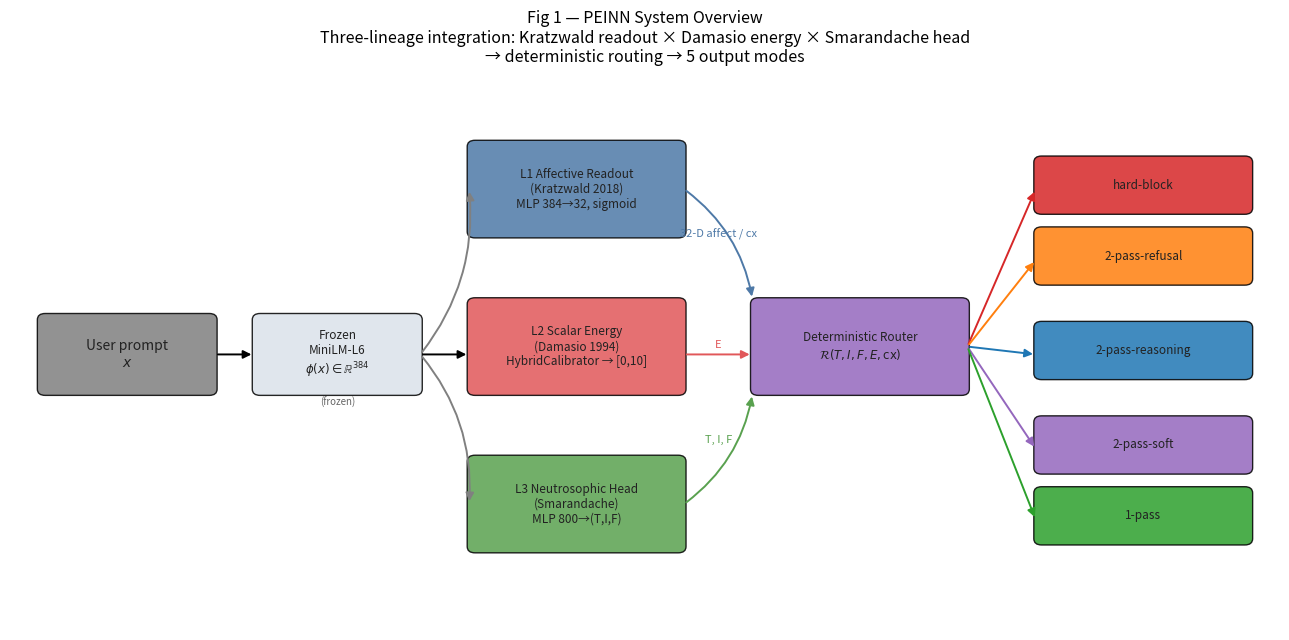
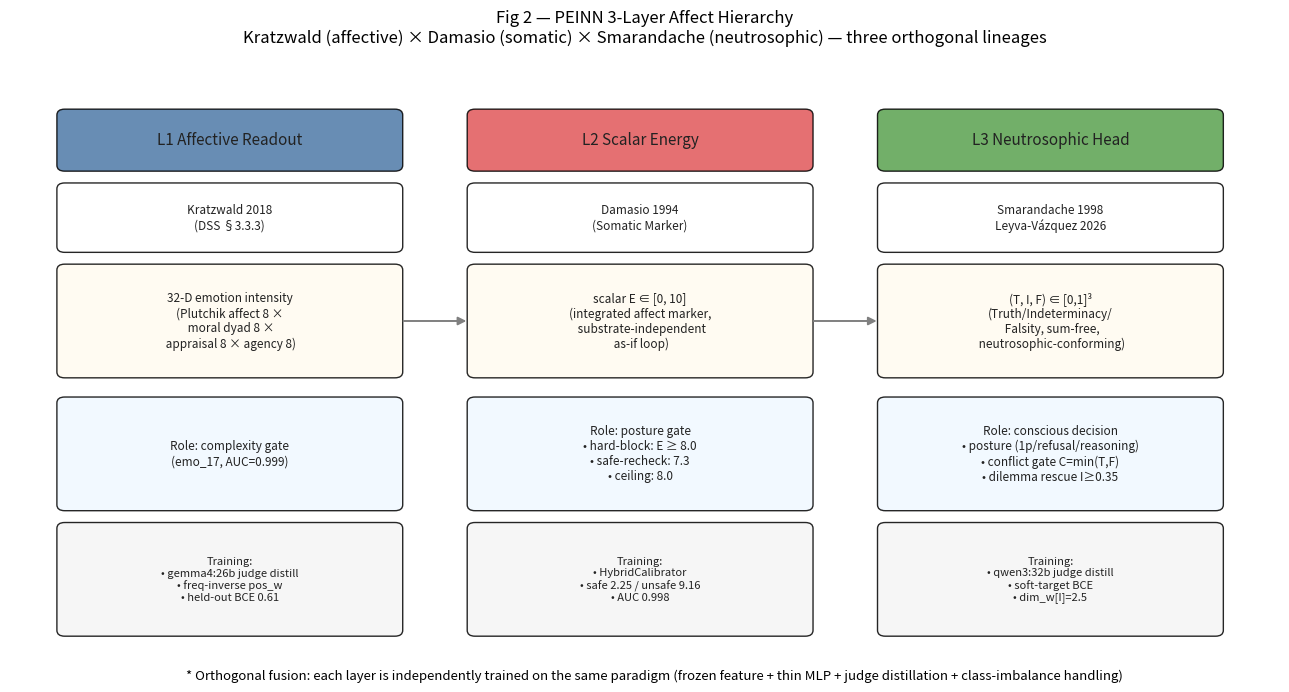
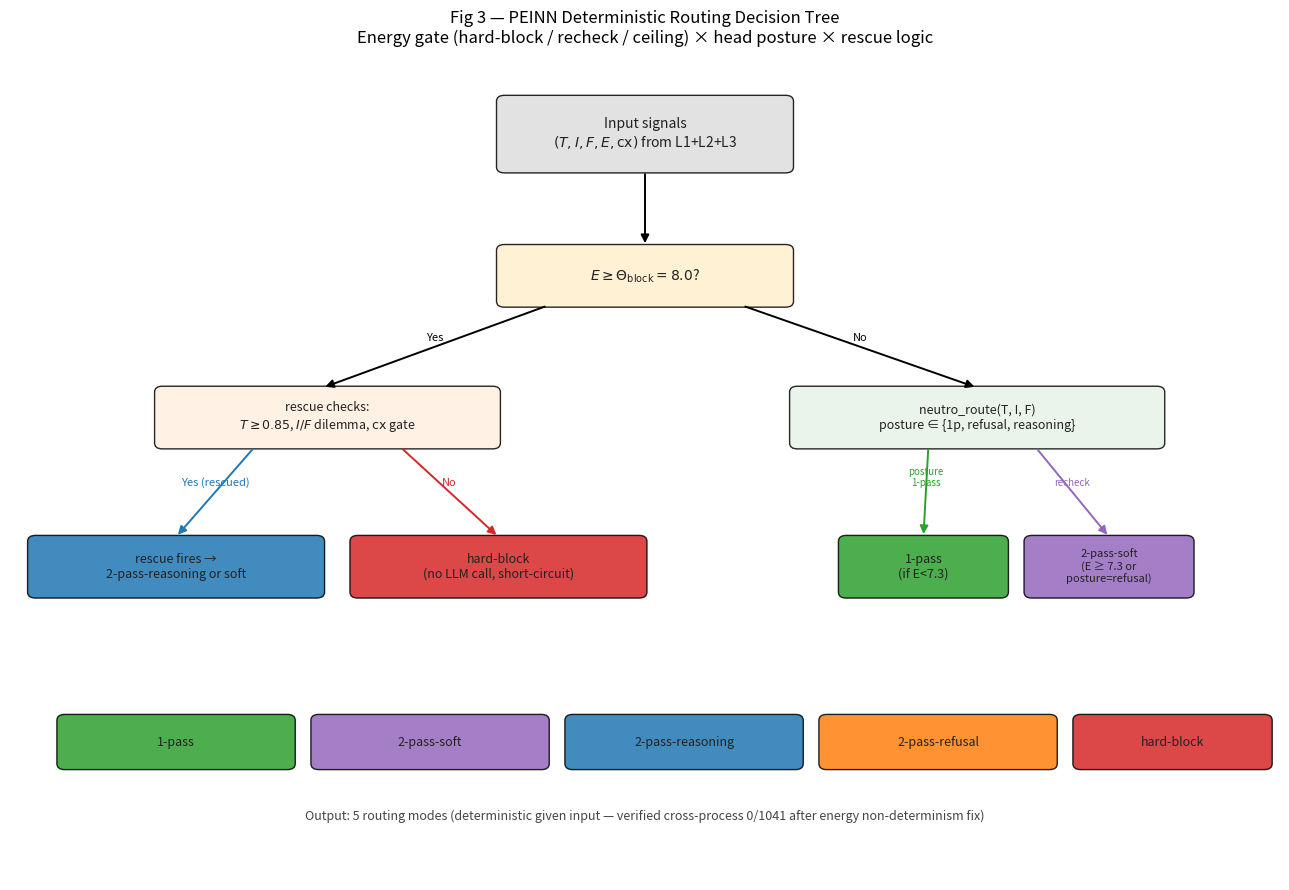
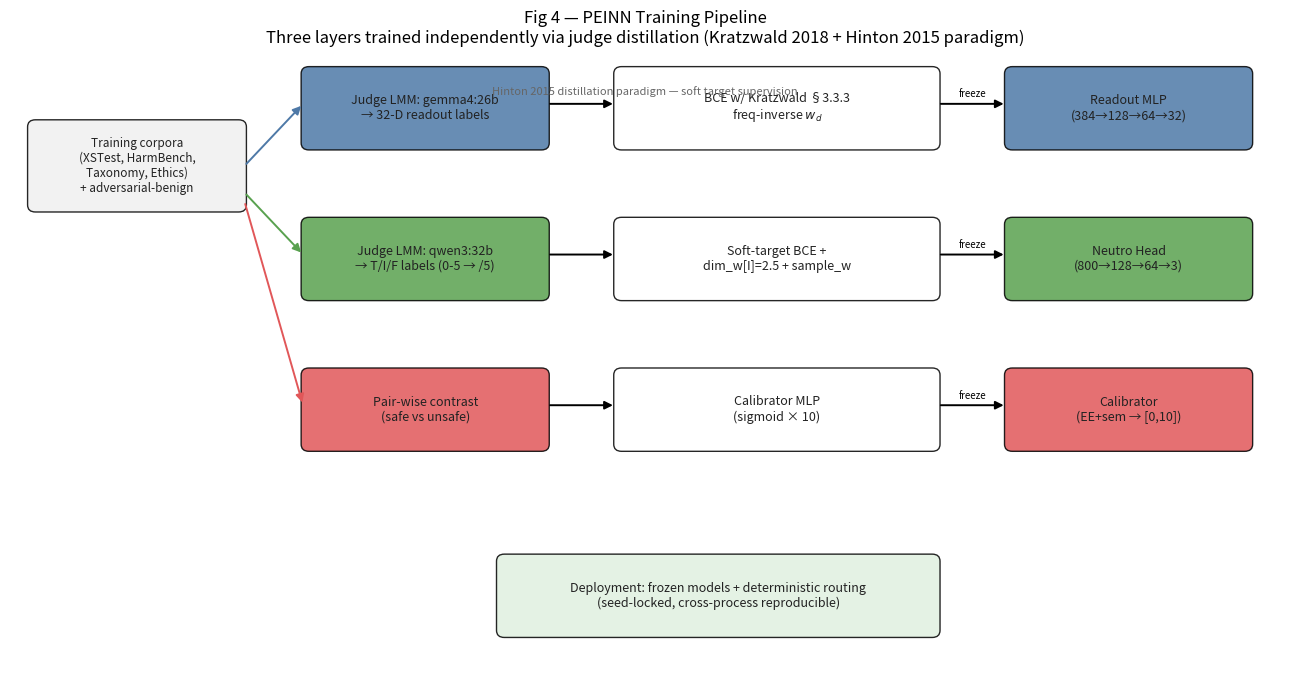
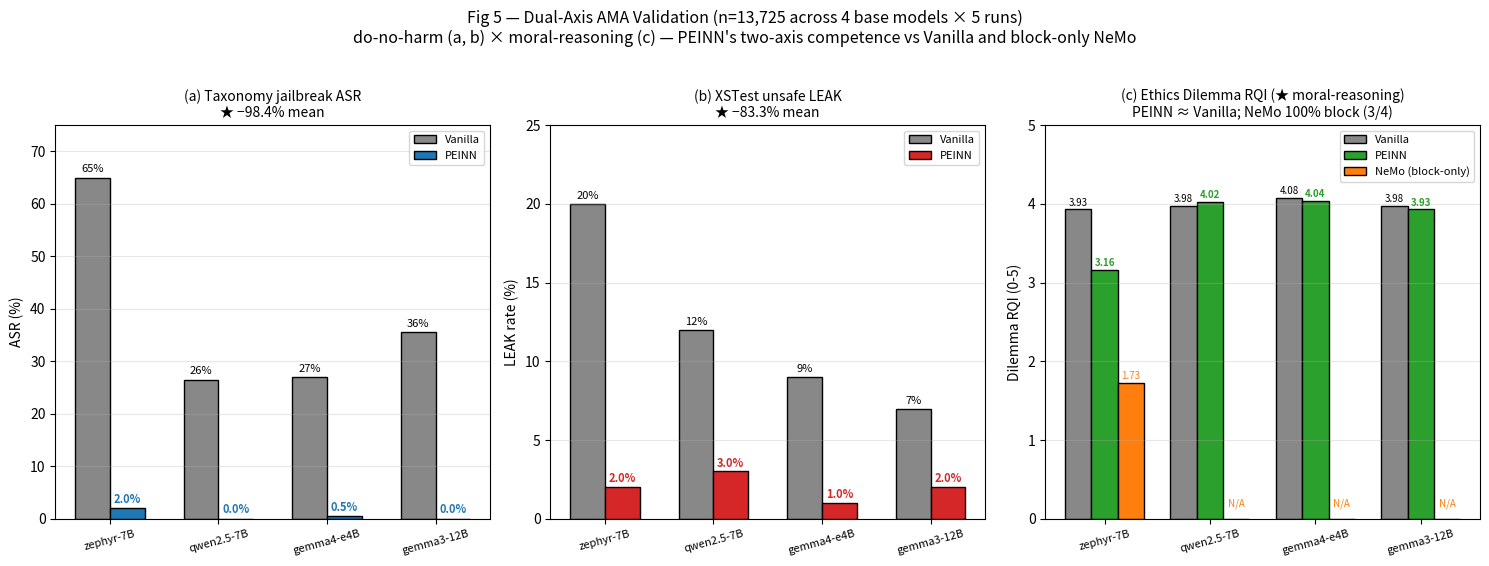
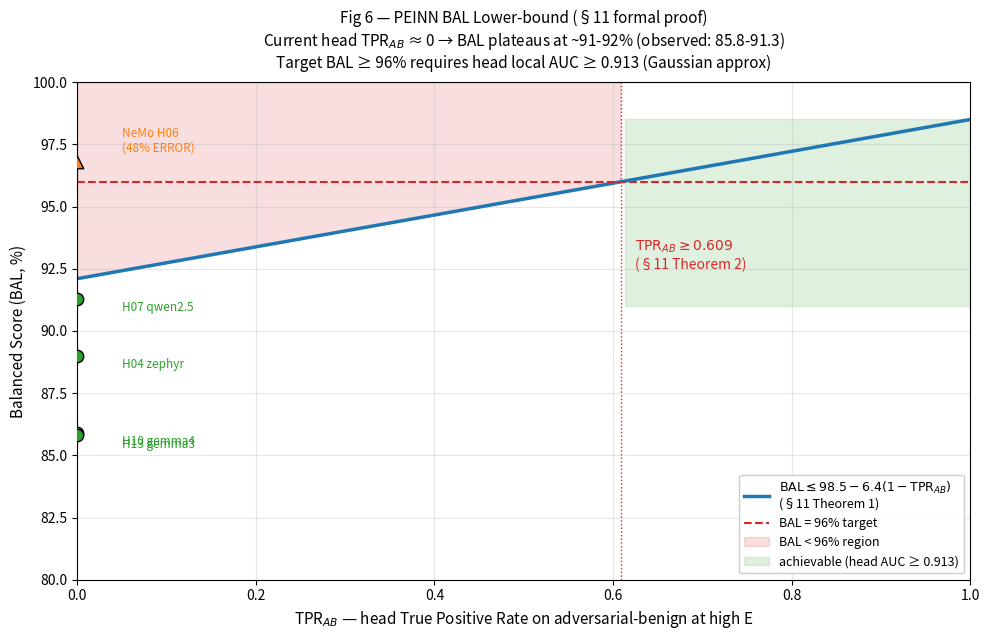

Recreate these plots in Python, in order.
"""
render_peinn_arch.py — PEINN architecture paper figures.

PEINN(Principle and Emotion Integrated Neural Negotiation) 아키텍처 paper용 figure 6종 일괄 생성.
KISTI PINN 보고서 스타일(Lee 2024 제74호) + paper §System Architecture·§Methods 정합.

Usage:
  python scripts/render_peinn_arch.py --fig 1            # 단일 figure
  python scripts/render_peinn_arch.py --fig all          # 전체 6종
  python scripts/render_peinn_arch.py --fig all --out docs/figures/  # 출력 디렉토리 지정

Figures:
  fig1 — PEINN System Overview (data flow input → 3 layers → router → output)
  fig2 — 3-Layer Affect Hierarchy (Kratzwald × Damasio × Smarandache)
  fig3 — Routing decision tree (deterministic gates)
  fig4 — Training pipeline (judge distillation for readout + head)
  fig5 — Dual-axis AMA validation (Taxonomy ASR + XSTest LEAK + Ethics RQI)
  fig6 — Lower-bound theorem visualization (BAL vs TPR_AB, §11)

의존: matplotlib (필수). 데이터 없이 도식 생성 — paper architecture 절 직접 활용.
"""
from __future__ import annotations
import argparse
import os
from pathlib import Path

import matplotlib
matplotlib.use("Agg")
import matplotlib.pyplot as plt
import matplotlib.patches as mp
from matplotlib.patches import FancyBboxPatch, FancyArrowPatch, Rectangle
from matplotlib.lines import Line2D
import numpy as np

# 색 팔레트 (KISTI PINN report 톤 + PEINN 3-layer color coding)
C_L1 = "#4e79a7"   # Layer 1 Readout (blue)
C_L2 = "#e15759"   # Layer 2 Energy (red — somatic marker / harm-strength)
C_L3 = "#59a14f"   # Layer 3 Head (green — cognition)
C_INPUT = "#7f7f7f"
C_ROUTE = "#9467bd"
C_OUTPUT = "#2ca02c"
C_BG = "#f5f5f5"
C_TEXT = "#222"


def _box(ax, x, y, w, h, text, color, fontsize=9, **kw):
    """Rounded rectangle with text. Returns (x_center, y_center)."""
    rect = FancyBboxPatch(
        (x, y), w, h, boxstyle="round,pad=0.02,rounding_size=0.08",
        facecolor=color, edgecolor="black", linewidth=1.0, alpha=0.85, **kw,
    )
    ax.add_patch(rect)
    ax.text(x + w / 2, y + h / 2, text, ha="center", va="center",
            fontsize=fontsize, color=C_TEXT, wrap=True)
    return (x + w / 2, y + h / 2)


def _arrow(ax, src, dst, label="", color="black", curve=0.0, fontsize=8):
    """Curved arrow from src to dst with optional label."""
    arr = FancyArrowPatch(
        src, dst, arrowstyle="-|>", mutation_scale=12,
        color=color, linewidth=1.4,
        connectionstyle=f"arc3,rad={curve}",
    )
    ax.add_patch(arr)
    if label:
        mx, my = (src[0] + dst[0]) / 2, (src[1] + dst[1]) / 2
        ax.text(mx, my + 0.05, label, ha="center", va="bottom",
                fontsize=fontsize, color=color, style="italic")


# ──────────────────────────────────────────────────────────────────────
# Fig 1 — PEINN System Overview
# ──────────────────────────────────────────────────────────────────────
def render_fig1(out_path: Path):
    fig, ax = plt.subplots(figsize=(13, 6.5))
    ax.set_xlim(0, 13); ax.set_ylim(0, 7); ax.axis("off")
    ax.set_facecolor("white")

    # Input
    inp = _box(ax, 0.3, 3.0, 1.8, 1.0, "User prompt\n$x$", C_INPUT, fontsize=10)

    # Frozen embedding
    emb = _box(ax, 2.5, 3.0, 1.7, 1.0, "Frozen\nMiniLM-L6\n$\\phi(x) \\in \\mathbb{R}^{384}$",
               "#dbe2ea", fontsize=8.5)

    # Three layers stacked
    l1 = _box(ax, 4.7, 5.0, 2.2, 1.2, "L1 Affective Readout\n(Kratzwald 2018)\nMLP 384→32, sigmoid",
              C_L1, fontsize=8.5)
    l2 = _box(ax, 4.7, 3.0, 2.2, 1.2, "L2 Scalar Energy\n(Damasio 1994)\nHybridCalibrator → [0,10]",
              C_L2, fontsize=8.5)
    l3 = _box(ax, 4.7, 1.0, 2.2, 1.2, "L3 Neutrosophic Head\n(Smarandache)\nMLP 800→(T,I,F)",
              C_L3, fontsize=8.5)

    # Router
    router = _box(ax, 7.6, 3.0, 2.2, 1.2,
                  "Deterministic Router\n$\\mathcal{R}(T, I, F, E, \\mathrm{cx})$",
                  C_ROUTE, fontsize=8.5)

    # Outputs
    outs = [
        ("hard-block", 5.6), ("2-pass-refusal", 4.7),
        ("2-pass-reasoning", 3.5), ("2-pass-soft", 2.3), ("1-pass", 1.4),
    ]
    out_colors = ["#d62728", "#ff7f0e", "#1f77b4", "#9467bd", "#2ca02c"]
    for (label, y), c in zip(outs, out_colors):
        _box(ax, 10.5, y - 0.3, 2.2, 0.7, label, c, fontsize=8.5)
        _arrow(ax, (9.8, 3.6), (10.5, y), color=c)

    # Arrows
    _arrow(ax, (2.1, 3.5), (2.5, 3.5))
    _arrow(ax, (4.2, 3.5), (4.7, 3.5), label="")           # to L2
    _arrow(ax, (4.2, 3.5), (4.7, 5.6), color="gray", curve=0.2)  # to L1
    _arrow(ax, (4.2, 3.5), (4.7, 1.6), color="gray", curve=-0.2) # to L3
    _arrow(ax, (6.9, 5.6), (7.6, 4.2), color=C_L1, curve=-0.2, label="32-D affect / cx")
    _arrow(ax, (6.9, 3.5), (7.6, 3.5), color=C_L2, label="E")
    _arrow(ax, (6.9, 1.6), (7.6, 3.0), color=C_L3, curve=0.2, label="T, I, F")

    # Frozen indicator
    ax.text(3.35, 2.85, "(frozen)", ha="center", fontsize=7, style="italic", color="#666")

    # Title
    ax.set_title("Fig 1 — PEINN System Overview\n"
                 "Three-lineage integration: Kratzwald readout × Damasio energy × Smarandache head\n"
                 "→ deterministic routing → 5 output modes",
                 fontsize=11.5, pad=12)

    fig.tight_layout()
    fig.savefig(out_path, dpi=180, bbox_inches="tight", facecolor="white")
    plt.close(fig)
    print(f"  ✓ {out_path}")


# ──────────────────────────────────────────────────────────────────────
# Fig 2 — 3-Layer Affect Hierarchy
# ──────────────────────────────────────────────────────────────────────
def render_fig2(out_path: Path):
    fig, ax = plt.subplots(figsize=(13, 7))
    ax.set_xlim(0, 13); ax.set_ylim(0, 8); ax.axis("off")

    # Three vertical panels
    layers = [
        ("L1 Affective Readout", C_L1, 0.5,
         "Kratzwald 2018\n(DSS §3.3.3)",
         "32-D emotion intensity\n(Plutchik affect 8 ×\n moral dyad 8 ×\n appraisal 8 × agency 8)",
         "Role: complexity gate\n(emo_17, AUC=0.999)",
         "Training:\n• gemma4:26b judge distill\n• freq-inverse pos_w\n• held-out BCE 0.61"),
        ("L2 Scalar Energy", C_L2, 4.7,
         "Damasio 1994\n(Somatic Marker)",
         "scalar E ∈ [0, 10]\n(integrated affect marker,\n substrate-independent\n as-if loop)",
         "Role: posture gate\n• hard-block: E ≥ 8.0\n• safe-recheck: 7.3\n• ceiling: 8.0",
         "Training:\n• HybridCalibrator\n• safe 2.25 / unsafe 9.16\n• AUC 0.998"),
        ("L3 Neutrosophic Head", C_L3, 8.9,
         "Smarandache 1998\nLeyva-Vázquez 2026",
         "(T, I, F) ∈ [0,1]³\n(Truth/Indeterminacy/\n Falsity, sum-free,\n neutrosophic-conforming)",
         "Role: conscious decision\n• posture (1p/refusal/reasoning)\n• conflict gate C=min(T,F)\n• dilemma rescue I≥0.35",
         "Training:\n• qwen3:32b judge distill\n• soft-target BCE\n• dim_w[I]=2.5"),
    ]
    for title, color, x0, lineage, output, role, training in layers:
        # Header
        _box(ax, x0, 6.5, 3.5, 0.8, title, color, fontsize=11)
        # Lineage
        _box(ax, x0, 5.4, 3.5, 0.9, lineage, "#ffffff", fontsize=8.5)
        # Output
        _box(ax, x0, 3.7, 3.5, 1.5, output, "#fffbf0", fontsize=8.5)
        # Role
        _box(ax, x0, 1.9, 3.5, 1.5, role, "#f0f8ff", fontsize=8.5)
        # Training
        _box(ax, x0, 0.2, 3.5, 1.5, training, "#f5f5f5", fontsize=8)

    # Connecting horizontal arrows at output level
    _arrow(ax, (4.0, 4.45), (4.7, 4.45), color="gray", curve=0)
    _arrow(ax, (8.2, 4.45), (8.9, 4.45), color="gray", curve=0)

    # Bottom annotation
    ax.text(6.6, -0.4,
            "* Orthogonal fusion: each layer is independently trained on the same paradigm "
            "(frozen feature + thin MLP + judge distillation + class-imbalance handling)",
            ha="center", fontsize=9.5, style="italic")

    ax.set_title("Fig 2 — PEINN 3-Layer Affect Hierarchy\n"
                 "Kratzwald (affective) × Damasio (somatic) × Smarandache (neutrosophic) — three orthogonal lineages",
                 fontsize=12, pad=12)
    fig.tight_layout()
    fig.savefig(out_path, dpi=180, bbox_inches="tight", facecolor="white")
    plt.close(fig)
    print(f"  ✓ {out_path}")


# ──────────────────────────────────────────────────────────────────────
# Fig 3 — Routing decision tree
# ──────────────────────────────────────────────────────────────────────
def render_fig3(out_path: Path):
    fig, ax = plt.subplots(figsize=(13, 9))
    ax.set_xlim(0, 13); ax.set_ylim(0, 11); ax.axis("off")

    # Root: input signals
    _box(ax, 5.0, 9.5, 3.0, 1.0,
         "Input signals\n$(T, I, F, E, \\mathrm{cx})$ from L1+L2+L3",
         "#dddddd", fontsize=10)

    # Decision 1: E >= 8.0?
    _box(ax, 5.0, 7.7, 3.0, 0.8, "$E \\geq \\Theta_{\\mathrm{block}}=8.0$?", "#ffefcc", fontsize=10)
    _arrow(ax, (6.5, 9.5), (6.5, 8.5))

    # Yes path: rescue checks
    _box(ax, 1.5, 5.8, 3.5, 0.8,
         "rescue checks:\n$T \\geq 0.85$, $I/F$ dilemma, $\\mathrm{cx}$ gate",
         "#fff0e0", fontsize=9)
    _arrow(ax, (5.5, 7.7), (3.2, 6.6), label="Yes")

    # rescue yes → 2-pass-reasoning / soft
    _box(ax, 0.2, 3.8, 3.0, 0.8, "rescue fires →\n2-pass-reasoning or soft", "#1f77b4", fontsize=9)
    _arrow(ax, (2.5, 5.8), (1.7, 4.6), label="Yes (rescued)", color="#1f77b4")

    # rescue no → hard-block
    _box(ax, 3.5, 3.8, 3.0, 0.8, "hard-block\n(no LLM call, short-circuit)", "#d62728", fontsize=9)
    _arrow(ax, (4.0, 5.8), (5.0, 4.6), label="No", color="#d62728")

    # No path: posture-based routing
    _box(ax, 8.0, 5.8, 3.8, 0.8, "neutro_route(T, I, F)\nposture ∈ {1p, refusal, reasoning}",
         "#e8f3e8", fontsize=9)
    _arrow(ax, (7.5, 7.7), (9.9, 6.6), label="No")

    # posture branches
    _box(ax, 8.5, 3.8, 1.7, 0.8, "1-pass\n(if E<7.3)", "#2ca02c", fontsize=9)
    _box(ax, 10.4, 3.8, 1.7, 0.8, "2-pass-soft\n(E ≥ 7.3 or\nposture=refusal)", "#9467bd", fontsize=8)
    _arrow(ax, (9.4, 5.8), (9.35, 4.6), label="posture\n1-pass", color="#2ca02c", fontsize=7)
    _arrow(ax, (10.5, 5.8), (11.25, 4.6), label="recheck", color="#9467bd", fontsize=7)

    # Final outputs (legend)
    legend_y = 1.5
    _box(ax, 0.5, legend_y, 2.4, 0.7, "1-pass", "#2ca02c", fontsize=9)
    _box(ax, 3.1, legend_y, 2.4, 0.7, "2-pass-soft", "#9467bd", fontsize=9)
    _box(ax, 5.7, legend_y, 2.4, 0.7, "2-pass-reasoning", "#1f77b4", fontsize=9)
    _box(ax, 8.3, legend_y, 2.4, 0.7, "2-pass-refusal", "#ff7f0e", fontsize=9)
    _box(ax, 10.9, legend_y, 2.0, 0.7, "hard-block", "#d62728", fontsize=9)
    ax.text(6.5, 0.8,
            "Output: 5 routing modes (deterministic given input — verified cross-process 0/1041 after energy non-determinism fix)",
            ha="center", fontsize=9, style="italic", color="#444")

    ax.set_title("Fig 3 — PEINN Deterministic Routing Decision Tree\n"
                 "Energy gate (hard-block / recheck / ceiling) × head posture × rescue logic",
                 fontsize=12, pad=12)
    fig.tight_layout()
    fig.savefig(out_path, dpi=180, bbox_inches="tight", facecolor="white")
    plt.close(fig)
    print(f"  ✓ {out_path}")


# ──────────────────────────────────────────────────────────────────────
# Fig 4 — Training Pipeline (judge distillation)
# ──────────────────────────────────────────────────────────────────────
def render_fig4(out_path: Path):
    fig, ax = plt.subplots(figsize=(13, 7))
    ax.set_xlim(0, 13); ax.set_ylim(0, 7); ax.axis("off")

    # Corpora
    _box(ax, 0.2, 5.3, 2.2, 1.0,
         "Training corpora\n(XSTest, HarmBench,\nTaxonomy, Ethics)\n+ adversarial-benign", "#f0f0f0", fontsize=8.5)

    # Judge LMMs
    _box(ax, 3.0, 6.0, 2.5, 0.9, "Judge LMM: gemma4:26b\n→ 32-D readout labels", C_L1, fontsize=9)
    _box(ax, 3.0, 4.3, 2.5, 0.9, "Judge LMM: qwen3:32b\n→ T/I/F labels (0-5 → /5)", C_L3, fontsize=9)
    _box(ax, 3.0, 2.6, 2.5, 0.9, "Pair-wise contrast\n(safe vs unsafe)", C_L2, fontsize=9)

    _arrow(ax, (2.4, 5.8), (3.0, 6.5), color=C_L1)
    _arrow(ax, (2.4, 5.5), (3.0, 4.8), color=C_L3)
    _arrow(ax, (2.4, 5.4), (3.0, 3.1), color=C_L2)

    # Training objectives
    _box(ax, 6.2, 6.0, 3.3, 0.9,
         "BCE w/ Kratzwald §3.3.3\nfreq-inverse $w_d$", "#fff", fontsize=9)
    _box(ax, 6.2, 4.3, 3.3, 0.9,
         "Soft-target BCE +\ndim_w[I]=2.5 + sample_w", "#fff", fontsize=9)
    _box(ax, 6.2, 2.6, 3.3, 0.9,
         "Calibrator MLP\n(sigmoid × 10)", "#fff", fontsize=9)

    _arrow(ax, (5.5, 6.5), (6.2, 6.5))
    _arrow(ax, (5.5, 4.8), (6.2, 4.8))
    _arrow(ax, (5.5, 3.1), (6.2, 3.1))

    # Outputs (frozen models)
    _box(ax, 10.2, 6.0, 2.5, 0.9, "Readout MLP\n(384→128→64→32)", C_L1, fontsize=9)
    _box(ax, 10.2, 4.3, 2.5, 0.9, "Neutro Head\n(800→128→64→3)", C_L3, fontsize=9)
    _box(ax, 10.2, 2.6, 2.5, 0.9, "Calibrator\n(EE+sem → [0,10])", C_L2, fontsize=9)

    _arrow(ax, (9.5, 6.5), (10.2, 6.5), label="freeze", fontsize=7)
    _arrow(ax, (9.5, 4.8), (10.2, 4.8), label="freeze", fontsize=7)
    _arrow(ax, (9.5, 3.1), (10.2, 3.1), label="freeze", fontsize=7)

    # Deployment annotation
    _box(ax, 5.0, 0.5, 4.5, 0.9,
         "Deployment: frozen models + deterministic routing\n(seed-locked, cross-process reproducible)",
         "#e0f0e0", fontsize=9)

    ax.text(6.5, 6.6, "Hinton 2015 distillation paradigm — soft target supervision",
            ha="center", fontsize=8, style="italic", color="#666")

    ax.set_title("Fig 4 — PEINN Training Pipeline\n"
                 "Three layers trained independently via judge distillation (Kratzwald 2018 + Hinton 2015 paradigm)",
                 fontsize=12, pad=12)
    fig.tight_layout()
    fig.savefig(out_path, dpi=180, bbox_inches="tight", facecolor="white")
    plt.close(fig)
    print(f"  ✓ {out_path}")


# ──────────────────────────────────────────────────────────────────────
# Fig 5 — Dual-Axis AMA Validation
# ──────────────────────────────────────────────────────────────────────
def render_fig5(out_path: Path):
    fig, axes = plt.subplots(1, 3, figsize=(15, 5.5))

    # 5-run × 13-arm 실측 (§12, §13, §14)
    models = ["zephyr-7B", "qwen2.5-7B", "gemma4-e4B", "gemma3-12B"]
    x = np.arange(len(models))
    width = 0.32

    # Panel 1 — Taxonomy ASR
    ax = axes[0]
    vanilla_asr = [65.0, 26.5, 27.0, 35.5]
    peinn_asr = [2.0, 0.0, 0.5, 0.0]
    ax.bar(x - width/2, vanilla_asr, width, color="#888", label="Vanilla", edgecolor="black")
    ax.bar(x + width/2, peinn_asr, width, color="#1f77b4", label="PEINN", edgecolor="black")
    for i, (v, p) in enumerate(zip(vanilla_asr, peinn_asr)):
        ax.text(i - width/2, v + 1, f"{v:.0f}%", ha="center", fontsize=8)
        ax.text(i + width/2, p + 1, f"{p:.1f}%", ha="center", fontsize=8, fontweight="bold", color="#1f77b4")
    ax.set_xticks(x); ax.set_xticklabels(models, rotation=15, fontsize=8)
    ax.set_ylabel("ASR (%)"); ax.set_ylim(0, 75)
    ax.set_title("(a) Taxonomy jailbreak ASR\n★ −98.4% mean", fontsize=10)
    ax.legend(fontsize=8, loc="upper right"); ax.grid(axis="y", alpha=0.3)

    # Panel 2 — XSTest LEAK
    ax = axes[1]
    vanilla_leak = [20.0, 12.0, 9.0, 7.0]
    peinn_leak = [2.0, 3.0, 1.0, 2.0]
    ax.bar(x - width/2, vanilla_leak, width, color="#888", label="Vanilla", edgecolor="black")
    ax.bar(x + width/2, peinn_leak, width, color="#d62728", label="PEINN", edgecolor="black")
    for i, (v, p) in enumerate(zip(vanilla_leak, peinn_leak)):
        ax.text(i - width/2, v + 0.3, f"{v:.0f}%", ha="center", fontsize=8)
        ax.text(i + width/2, p + 0.3, f"{p:.1f}%", ha="center", fontsize=8, fontweight="bold", color="#d62728")
    ax.set_xticks(x); ax.set_xticklabels(models, rotation=15, fontsize=8)
    ax.set_ylabel("LEAK rate (%)"); ax.set_ylim(0, 25)
    ax.set_title("(b) XSTest unsafe LEAK\n★ −83.3% mean", fontsize=10)
    ax.legend(fontsize=8, loc="upper right"); ax.grid(axis="y", alpha=0.3)

    # Panel 3 — Ethics Dilemma RQI
    ax = axes[2]
    vanilla_rqi = [3.93, 3.98, 4.08, 3.98]
    peinn_rqi = [3.16, 4.02, 4.04, 3.93]
    nemo_rqi = [1.73, 0.0, 0.0, 0.0]
    width3 = 0.25
    ax.bar(x - width3, vanilla_rqi, width3, color="#888", label="Vanilla", edgecolor="black")
    ax.bar(x, peinn_rqi, width3, color="#2ca02c", label="PEINN", edgecolor="black")
    ax.bar(x + width3, nemo_rqi, width3, color="#ff7f0e", label="NeMo (block-only)", edgecolor="black")
    for i, (v, p, n) in enumerate(zip(vanilla_rqi, peinn_rqi, nemo_rqi)):
        ax.text(i - width3, v + 0.05, f"{v:.2f}", ha="center", fontsize=7)
        ax.text(i, p + 0.05, f"{p:.2f}", ha="center", fontsize=7, fontweight="bold", color="#2ca02c")
        lbl = f"{n:.2f}" if n > 0 else "N/A"
        ax.text(i + width3, max(n, 0.1) + 0.05, lbl, ha="center", fontsize=7, color="#ff7f0e")
    ax.set_xticks(x); ax.set_xticklabels(models, rotation=15, fontsize=8)
    ax.set_ylabel("Dilemma RQI (0-5)"); ax.set_ylim(0, 5)
    ax.set_title("(c) Ethics Dilemma RQI (★ moral-reasoning)\nPEINN ≈ Vanilla; NeMo 100% block (3/4)", fontsize=10)
    ax.legend(fontsize=8, loc="upper right"); ax.grid(axis="y", alpha=0.3)

    fig.suptitle("Fig 5 — Dual-Axis AMA Validation (n=13,725 across 4 base models × 5 runs)\n"
                 "do-no-harm (a, b) × moral-reasoning (c) — PEINN's two-axis competence vs Vanilla and block-only NeMo",
                 fontsize=11.5, y=1.02)
    fig.tight_layout()
    fig.savefig(out_path, dpi=180, bbox_inches="tight", facecolor="white")
    plt.close(fig)
    print(f"  ✓ {out_path}")


# ──────────────────────────────────────────────────────────────────────
# Fig 6 — Lower-bound theorem visualization
# ──────────────────────────────────────────────────────────────────────
def render_fig6(out_path: Path):
    fig, ax = plt.subplots(figsize=(10, 6.5))

    # BAL = 98.5 - 6.4(1 - TPR_AB)  (§11 Theorem 1)
    tpr = np.linspace(0, 1, 200)
    bal = 98.5 - 6.4 * (1 - tpr)

    ax.plot(tpr, bal, color="#1f77b4", linewidth=2.5, label="$\\mathrm{BAL} \\leq 98.5 - 6.4(1 - \\mathrm{TPR}_{AB})$\n(§11 Theorem 1)")

    # 96% BAL threshold
    ax.axhline(96, color="#d62728", linestyle="--", linewidth=1.5,
               label="BAL = 96% target")
    ax.axvline(0.609, color="#d62728", linestyle=":", linewidth=1.0)
    ax.text(0.625, 92.5, "$\\mathrm{TPR}_{AB} \\geq 0.609$\n(§11 Theorem 2)",
            color="#d62728", fontsize=10)

    # Current PEINN observation (4 arms — TPR_AB ≈ 0)
    arm_data = [
        ("H04 zephyr", 0.0, 89.0),
        ("H07 qwen2.5", 0.0, 91.3),
        ("H10 gemma4", 0.0, 85.9),
        ("H13 gemma3", 0.0, 85.8),
    ]
    for name, tpr_obs, bal_obs in arm_data:
        ax.scatter(tpr_obs, bal_obs, s=80, color="#2ca02c", zorder=5, edgecolor="black")
        ax.annotate(name, (tpr_obs, bal_obs), xytext=(0.05, bal_obs - 0.5),
                    fontsize=8.5, color="#2ca02c")

    # NeMo H06 (best baseline) for reference
    ax.scatter(0.0, 96.8, s=80, color="#ff7f0e", marker="^", zorder=5, edgecolor="black")
    ax.annotate("NeMo H06\n(48% ERROR)", (0.0, 96.8), xytext=(0.05, 97.2),
                fontsize=8.5, color="#ff7f0e")

    # Annotations
    ax.fill_between(tpr, bal, 100, where=bal < 96, alpha=0.15, color="#d62728",
                    label="BAL < 96% region")
    ax.fill_between(tpr, 91, 98.5, where=tpr > 0.609, alpha=0.15, color="#2ca02c",
                    label="achievable (head AUC ≥ 0.913)")

    ax.set_xlabel("TPR$_{AB}$ — head True Positive Rate on adversarial-benign at high E", fontsize=11)
    ax.set_ylabel("Balanced Score (BAL, %)", fontsize=11)
    ax.set_xlim(0, 1); ax.set_ylim(80, 100)
    ax.set_title("Fig 6 — PEINN BAL Lower-bound (§11 formal proof)\n"
                 "Current head TPR$_{AB}$ ≈ 0 → BAL plateaus at ~91-92% (observed: 85.8-91.3)\n"
                 "Target BAL ≥ 96% requires head local AUC ≥ 0.913 (Gaussian approx)",
                 fontsize=11, pad=10)
    ax.legend(loc="lower right", fontsize=9, framealpha=0.95)
    ax.grid(alpha=0.3)

    fig.tight_layout()
    fig.savefig(out_path, dpi=180, bbox_inches="tight", facecolor="white")
    plt.close(fig)
    print(f"  ✓ {out_path}")


# ──────────────────────────────────────────────────────────────────────
def main():
    p = argparse.ArgumentParser(description="PEINN architecture paper figures")
    p.add_argument("--fig", default="all",
                   help="'1'..'6' or 'all' (default all)")
    p.add_argument("--out", default="docs/figures/peinn_arch",
                   help="output dir (default docs/figures/peinn_arch)")
    args = p.parse_args()

    out_dir = Path(args.out)
    out_dir.mkdir(parents=True, exist_ok=True)
    print(f"PEINN architecture figures → {out_dir}/\n")

    renderers = {
        "1": ("fig1_system_overview.png", render_fig1),
        "2": ("fig2_3layer_hierarchy.png", render_fig2),
        "3": ("fig3_routing_tree.png", render_fig3),
        "4": ("fig4_training_pipeline.png", render_fig4),
        "5": ("fig5_dual_axis_ama.png", render_fig5),
        "6": ("fig6_lower_bound.png", render_fig6),
    }
    targets = list(renderers.keys()) if args.fig == "all" else [args.fig]
    for k in targets:
        if k not in renderers:
            print(f"  ⚠ unknown fig: {k}"); continue
        fname, fn = renderers[k]
        fn(out_dir / fname)

    print(f"\n✅ Done. {len(targets)} figure(s) saved to {out_dir}/")


if __name__ == "__main__":
    main()
